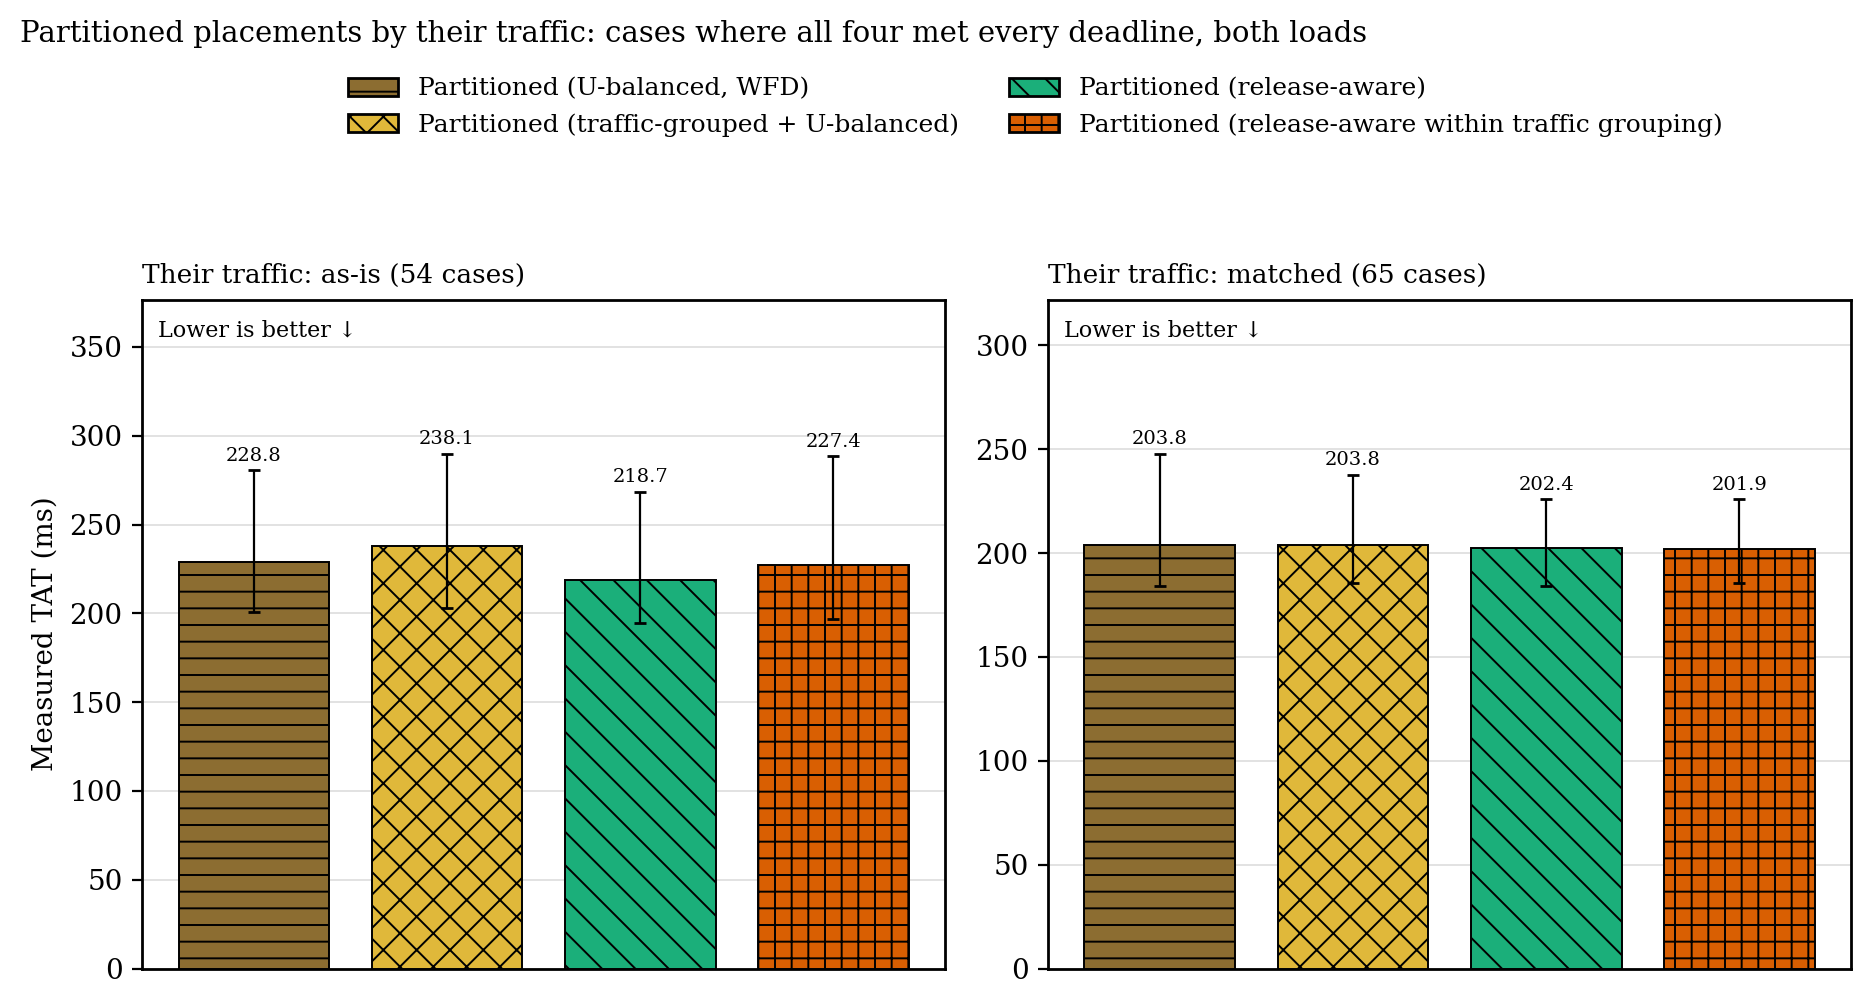

The table this chart was drawn from, first rows:
traffic, placement, n, median_ms, q1_ms, q3_ms
as-is, p, 54, 228.8, 200.5, 280.5
as-is, p_tg, 54, 238.1, 203.3, 289.7
as-is, p_ra, 54, 218.7, 194.8, 268.6
as-is, p_ratg, 54, 227.4, 197.1, 288.5
matched, p, 65, 203.8, 184, 247.7
matched, p_tg, 65, 203.8, 185.5, 237.8
matched, p_ra, 65, 202.4, 184, 225.9
matched, p_ratg, 65, 201.9, 185.5, 225.9
